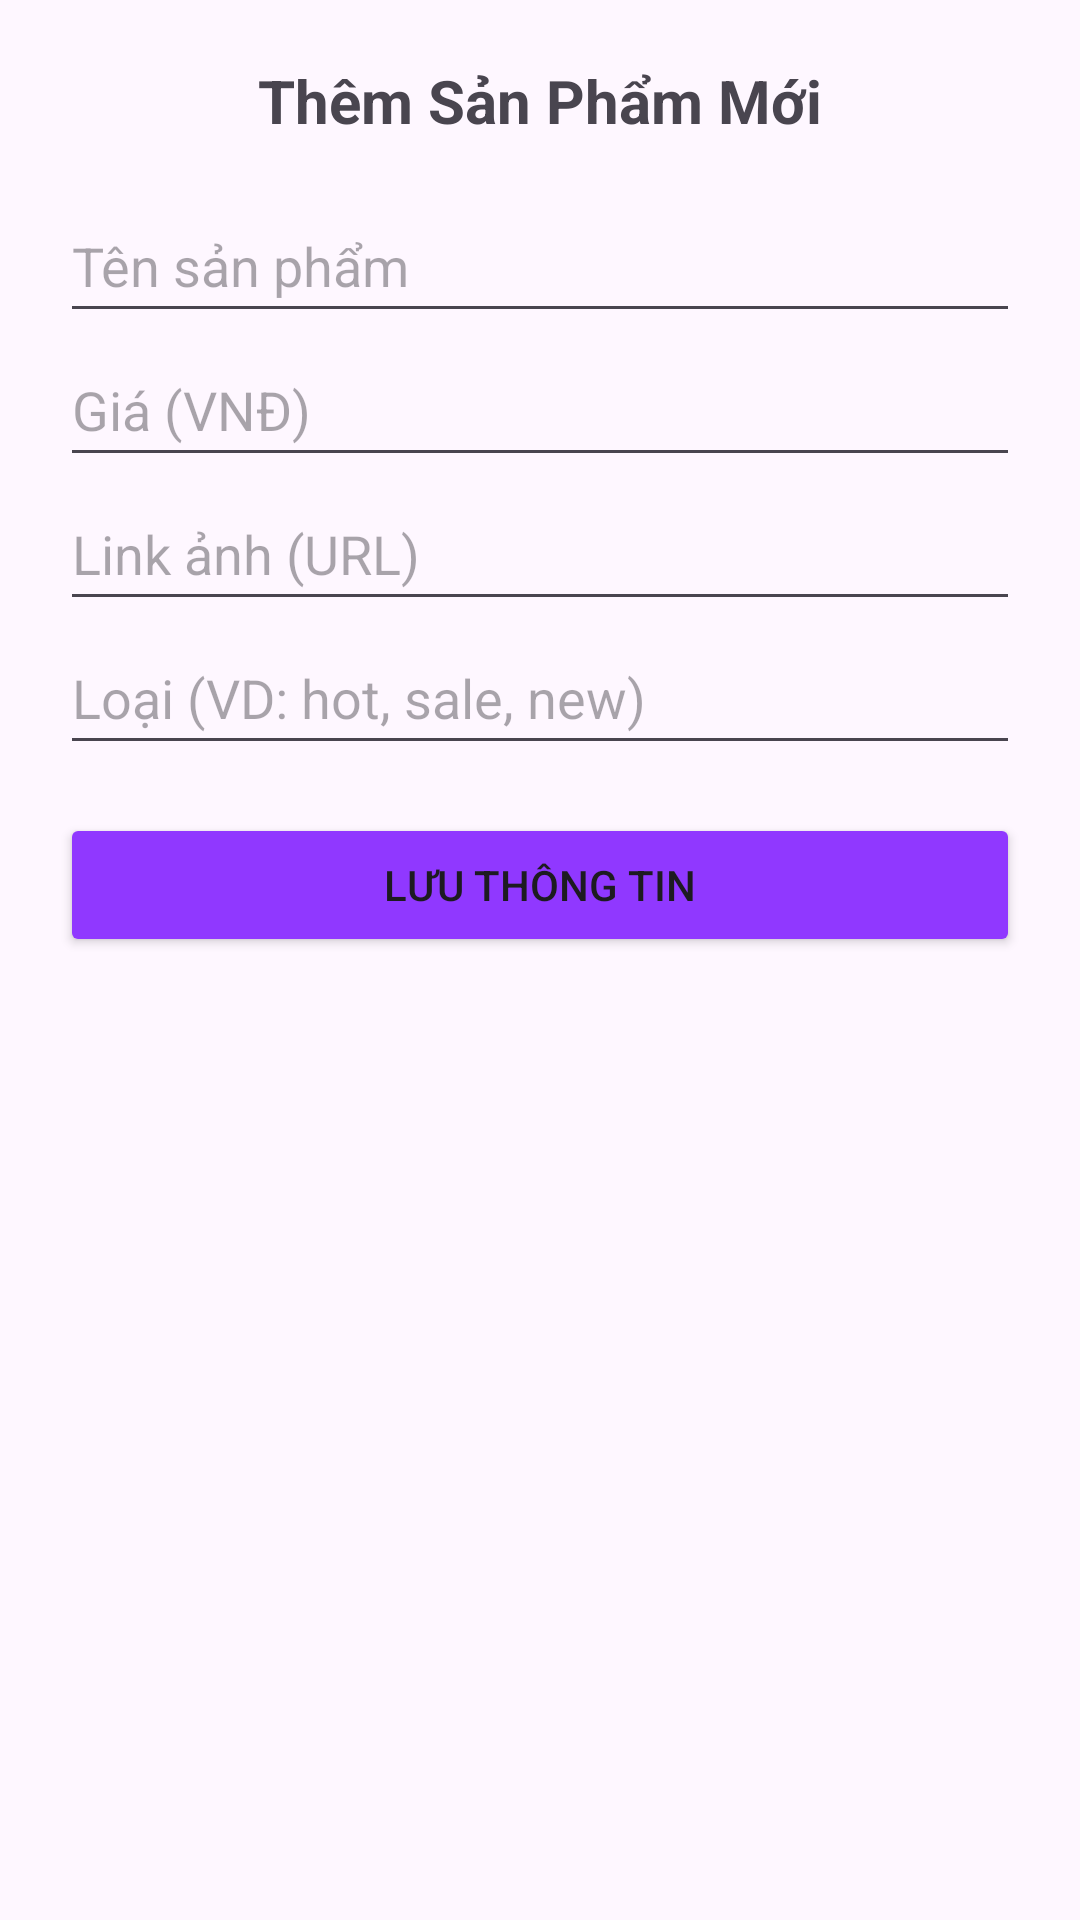

Layout XML and referenced resources for this Android screen:
<!-- AndroidManifest.xml: application theme Theme.DuLong -->
<!-- res/layout/dialog_add_product.xml -->
<?xml version="1.0" encoding="utf-8"?>
<ScrollView xmlns:android="http://schemas.android.com/apk/res/android"
    android:layout_width="match_parent"
    android:layout_height="wrap_content">

    <LinearLayout
        android:layout_width="match_parent"
        android:layout_height="wrap_content"
        android:orientation="vertical"
        android:padding="20dp">

        <TextView
            android:id="@+id/tvDialogTitle"
            android:layout_width="match_parent"
            android:layout_height="wrap_content"
            android:text="Thêm Sản Phẩm Mới"
            android:textSize="20sp"
            android:textStyle="bold"
            android:gravity="center"
            android:layout_marginBottom="16dp"/>

        <EditText
            android:id="@+id/edtName"
            android:layout_width="match_parent"
            android:layout_height="wrap_content"
            android:hint="Tên sản phẩm"
            android:minHeight="48dp" />

        <EditText
            android:id="@+id/edtPrice"
            android:layout_width="match_parent"
            android:layout_height="wrap_content"
            android:hint="Giá (VNĐ)"
            android:inputType="numberDecimal"
            android:minHeight="48dp" />

        <EditText
            android:id="@+id/edtImage"
            android:layout_width="match_parent"
            android:layout_height="wrap_content"
            android:hint="Link ảnh (URL)"
            android:minHeight="48dp" />

        <EditText
            android:id="@+id/edtType"
            android:layout_width="match_parent"
            android:layout_height="wrap_content"
            android:hint="Loại (VD: hot, sale, new)"
            android:minHeight="48dp" />

        <Button
            android:id="@+id/btnSave"
            android:layout_width="match_parent"
            android:layout_height="wrap_content"
            android:text="Lưu thông tin"
            android:backgroundTint="#9038FF"
            android:layout_marginTop="16dp"/>

    </LinearLayout>
</ScrollView>
<!-- resources referenced by this layout -->
<resources>
  <style name="Theme.DuLong" parent="Base.Theme.DuLong" />
  <style name="Base.Theme.DuLong" parent="Theme.Material3.DayNight.NoActionBar">
          
          
      </style>
</resources>
